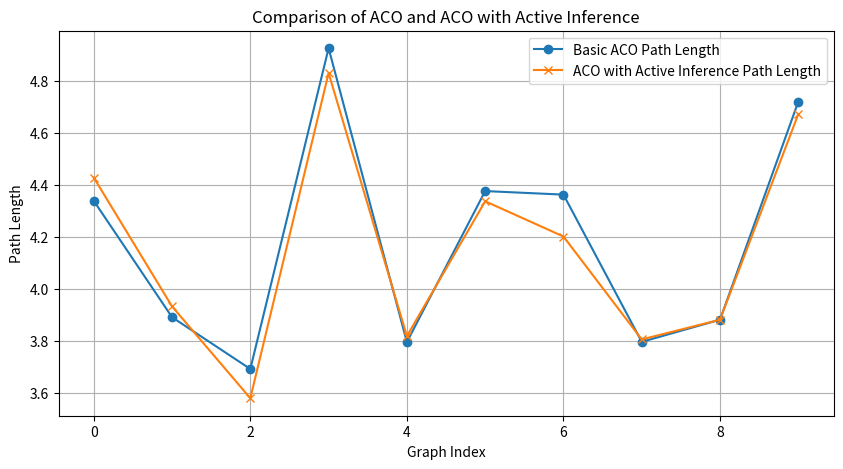

This figure's Python source:
import numpy as np
import random
import pandas as pd
import matplotlib.pyplot as plt
def ant_colony_optimization(graph, num_ants=10, num_iterations=100, alpha=1.0, beta=2.0, evaporation_rate=0.5, pheromone_deposit=1.0):
    N = graph.shape[0]
    pheromone = np.ones((N, N))
    best_path = None
    best_path_length = float('inf')

    def calculate_path_length(path):
        return sum(graph[path[i], path[i + 1]] for i in range(len(path) - 1)) + graph[path[-1], path[0]]

    def choose_next_node(available_nodes, current_node):
        probabilities = [(pheromone[current_node, node] ** alpha) * ((1.0 / graph[current_node, node]) ** beta) for node in available_nodes]
        probabilities = np.array(probabilities)
        probabilities /= probabilities.sum()
        return np.random.choice(available_nodes, p=probabilities)

    for _ in range(num_iterations):
        all_paths = []
        all_lengths = []
        for _ in range(num_ants):
            path = [random.randint(0, N - 1)]
            available_nodes = list(set(range(N)) - set(path))
            while available_nodes:
                next_node = choose_next_node(available_nodes, path[-1])
                path.append(next_node)
                available_nodes.remove(next_node)
            path_length = calculate_path_length(path)
            all_paths.append(path)
            all_lengths.append(path_length)
            if path_length < best_path_length:
                best_path = path
                best_path_length = path_length
        pheromone *= (1 - evaporation_rate)
        for path, length in zip(all_paths, all_lengths):
            for i in range(len(path) - 1):
                pheromone[path[i], path[i + 1]] += pheromone_deposit / length
            pheromone[path[-1], path[0]] += pheromone_deposit / length

    return best_path, best_path_length

# ACO with active inference
def ant_colony_optimization_active_inference(graph, num_ants=10, num_iterations=100, alpha=1.0, beta=2.0, evaporation_rate=0.5, pheromone_deposit=1.0, free_energy_threshold=0.1):
    N = graph.shape[0]
    pheromone = np.ones((N, N))
    best_path = None
    best_path_length = float('inf')

    def calculate_path_length(path):
        return sum(graph[path[i], path[i + 1]] for i in range(len(path) - 1)) + graph[path[-1], path[0]]

    def choose_next_node(available_nodes, current_node):
        probabilities = [(pheromone[current_node, node] ** alpha) * ((1.0 / graph[current_node, node]) ** beta) for node in available_nodes]
        probabilities = np.array(probabilities)
        probabilities /= probabilities.sum()
        return np.random.choice(available_nodes, p=probabilities)

    def free_energy(belief_in_cycle):
        if belief_in_cycle > 0 and belief_in_cycle < 1:
            uncertainty = -belief_in_cycle * np.log(belief_in_cycle) - (1 - belief_in_cycle) * np.log(1 - belief_in_cycle)
        else:
            uncertainty = 0
        expected_energy = -np.log(belief_in_cycle) if belief_in_cycle > 0 else float('inf')
        return expected_energy + uncertainty

    for _ in range(num_iterations):
        all_paths = []
        all_lengths = []
        for _ in range(num_ants):
            path = [random.randint(0, N - 1)]
            available_nodes = list(set(range(N)) - set(path))
            belief_in_cycle = 0.5
            while available_nodes:
                next_node = choose_next_node(available_nodes, path[-1])
                path.append(next_node)
                available_nodes.remove(next_node)
                if free_energy(belief_in_cycle) < free_energy_threshold:
                    break
            path_length = calculate_path_length(path)
            all_paths.append(path)
            all_lengths.append(path_length)
            if path_length < best_path_length:
                best_path = path
                best_path_length = path_length
        pheromone *= (1 - evaporation_rate)
        for path, length in zip(all_paths, all_lengths):
            for i in range(len(path) - 1):
                pheromone[path[i], path[i + 1]] += pheromone_deposit / length
            pheromone[path[-1], path[0]] += pheromone_deposit / length

    return best_path, best_path_length



# Generate multiple random symmetric graphs
def generate_random_graphs(num_graphs, num_nodes):
    graphs = []
    for _ in range(num_graphs):
        graph = np.random.rand(num_nodes, num_nodes)
        graph = (graph + graph.T) / 2  # Make the graph symmetric
        np.fill_diagonal(graph, 0)  # No self-loops
        graphs.append(graph)
    return graphs

# Function to compare ACO and ACO with active inference
def compare_methods(graphs):
    results = []
    for graph in graphs:
        # Run standard ACO
        best_path_basic, best_path_length_basic = ant_colony_optimization(graph)

        # Run ACO with active inference
        best_path_ai, best_path_length_ai = ant_colony_optimization_active_inference(graph)

        results.append({
            'basic_path_length': best_path_length_basic,
            'ai_path_length': best_path_length_ai
        })
    return results

# Specify number of graphs and nodes per graph
num_graphs = 10
num_nodes = 20

# Generate the graphs
graphs = generate_random_graphs(num_graphs, num_nodes)

# Compare the methods
results = compare_methods(graphs)
print(results)




# After obtaining results
results_df = pd.DataFrame(results)
print(results_df)

# Plotting the results
plt.figure(figsize=(10, 5))
plt.plot(results_df['basic_path_length'], label='Basic ACO Path Length', marker='o')
plt.plot(results_df['ai_path_length'], label='ACO with Active Inference Path Length', marker='x')
plt.title('Comparison of ACO and ACO with Active Inference')
plt.xlabel('Graph Index')
plt.ylabel('Path Length')
plt.legend()
plt.grid(True)
plt.show()
